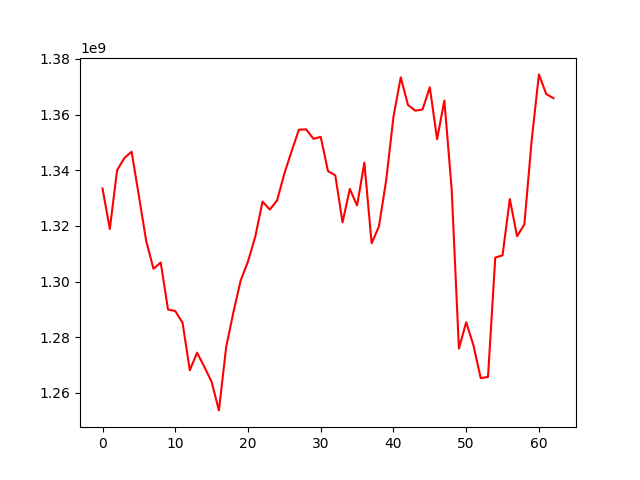

Source data for this figure (header and first rows):
, 0
0, 1333415078
1, 1318853276
2, 1340008500
3, 1344371305
4, 1346643482
5, 1330717217
6, 1314594093
7, 1304583328
8, 1306821657
9, 1289951154
10, 1289396643
11, 1285209748
12, 1268128617
13, 1274440874
14, 1269351216
15, 1263943806
16, 1253695028
17, 1276446457
18, 1289045938
19, 1300436065
20, 1307208792
21, 1316111181
22, 1328731901
23, 1325862385
24, 1329111701
25, 1338794977
26, 1346855580
27, 1354544480
28, 1354665302
29, 1351272372
30, 1351987043
31, 1339649854
32, 1338185985
33, 1321255025
34, 1333246469
35, 1327328727
36, 1342715902
37, 1313750841
38, 1319756861
39, 1336345075
40, 1359135674
41, 1373378615
42, 1363409184
43, 1361388610
44, 1361816386
45, 1369789715
46, 1351121246
47, 1365026824
48, 1333317030
49, 1275907905
50, 1285379263
51, 1277082178
52, 1265269706
53, 1265725559
54, 1308602688
55, 1309407332
56, 1329636277
57, 1316253970
58, 1320536890
59, 1350584042
... 3 more rows
